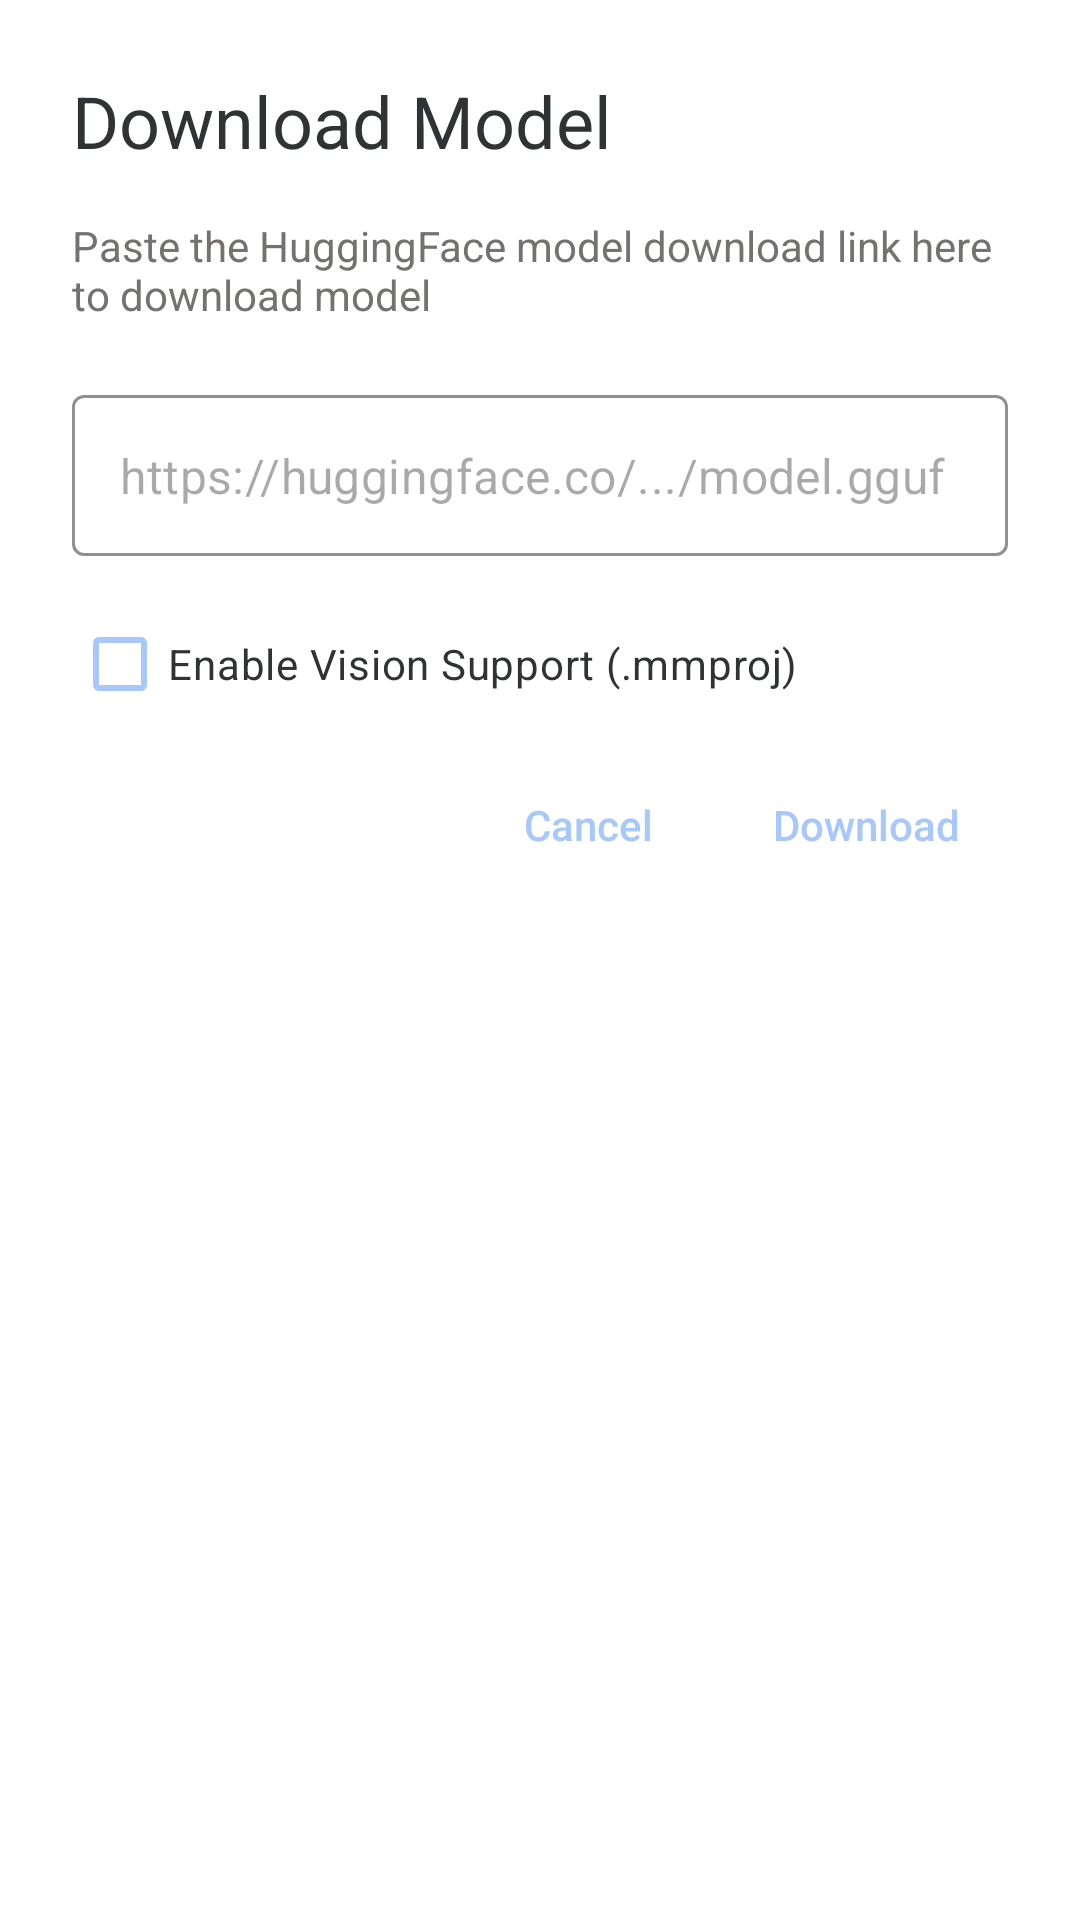

Layout XML and referenced resources for this Android screen:
<!-- AndroidManifest.xml: application theme AppTheme -->
<!-- res/layout/dialog_download_model.xml -->
<?xml version="1.0" encoding="utf-8"?>
<LinearLayout
     xmlns:android="http://schemas.android.com/apk/res/android"
     xmlns:app="http://schemas.android.com/apk/res-auto"
     android:layout_height="wrap_content"
     android:layout_width="match_parent"
     android:background="@drawable/bg_dialog_rounded"
     android:padding="24dp"
     android:orientation="vertical">

    <TextView
         android:layout_height="wrap_content"
         android:layout_width="wrap_content"
         android:layout_marginBottom="16dp"
         android:textSize="24sp"
         android:textColor="#303234"
         android:id="@+id/dialog_title"
         android:text="Download Model" />

    <TextView
         android:layout_height="wrap_content"
         android:layout_width="wrap_content"
         android:layout_marginBottom="24dp"
         android:textSize="14sp"
         android:textColor="#737270"
         android:id="@+id/dialog_message"
         android:text="Paste the HuggingFace model download link here to download model" />

    <com.google.android.material.textfield.TextInputLayout
         android:layout_height="wrap_content"
         android:layout_width="match_parent"
         android:layout_marginBottom="12dp"
         app:hintEnabled="false"
         app:boxStrokeColor="@color/box_stroke_color_selector"
         style="@style/Widget.MaterialComponents.TextInputLayout.OutlinedBox">

        <com.google.android.material.textfield.TextInputEditText
             android:layout_height="wrap_content"
             android:layout_width="match_parent"
             android:hint="https://huggingface.co/.../model.gguf"
             android:padding="16dp"
             android:textColor="#737270"
             android:textCursorDrawable="@null"
             android:inputType="text"
             android:id="@+id/dialog_input" />

    </com.google.android.material.textfield.TextInputLayout>

    <com.google.android.material.checkbox.MaterialCheckBox
         android:layout_height="wrap_content"
         android:layout_width="wrap_content"
         android:layout_marginBottom="12dp"
         android:textSize="14sp"
         android:textColor="#303234"
         app:buttonTint="#A8C7FA"
         android:id="@+id/checkbox_vision_support"
         android:text="Enable Vision Support (.mmproj)" />

    <com.google.android.material.textfield.TextInputLayout
         android:layout_height="wrap_content"
         android:layout_width="match_parent"
         android:layout_marginBottom="24dp"
         android:visibility="gone"
         app:hintEnabled="false"
         app:boxStrokeColor="@color/box_stroke_color_selector"
         style="@style/Widget.MaterialComponents.TextInputLayout.OutlinedBox"
         android:id="@+id/layout_mmproj_input">

        <com.google.android.material.textfield.TextInputEditText
             android:layout_height="wrap_content"
             android:layout_width="match_parent"
             android:hint="https://huggingface.co/.../vision.mmproj"
             android:padding="16dp"
             android:textColor="#737270"
             android:textCursorDrawable="@null"
             android:inputType="text"
             android:id="@+id/dialog_input_mmproj" />

    </com.google.android.material.textfield.TextInputLayout>

    <LinearLayout
         android:layout_height="wrap_content"
         android:layout_width="match_parent"
         android:visibility="gone"
         android:layout_marginBottom="24dp"
         android:orientation="vertical"
         android:id="@+id/layout_download_progress">

        <TextView
             android:layout_height="wrap_content"
             android:layout_width="match_parent"
             android:layout_marginBottom="4dp"
             android:textSize="14sp"
             android:textColor="#303234"
             android:id="@+id/text_progress_gguf"
             android:text="Downloading Text Model (0%)"
             android:textStyle="bold" />

        <ProgressBar
             android:layout_height="wrap_content"
             android:layout_width="match_parent"
             android:layout_marginBottom="12dp"
             android:progressTint="#A8C7FA"
             style="?android:attr/progressBarStyleHorizontal"
             android:id="@+id/progress_bar_gguf" />

        <TextView
             android:layout_height="wrap_content"
             android:layout_width="match_parent"
             android:visibility="gone"
             android:layout_marginBottom="4dp"
             android:textSize="14sp"
             android:textColor="#737270"
             android:id="@+id/text_progress_mmproj"
             android:text="Waiting for Vision Model..." />

        <ProgressBar
             android:layout_height="wrap_content"
             android:layout_width="match_parent"
             android:visibility="gone"
             android:progressTint="#A8C7FA"
             style="?android:attr/progressBarStyleHorizontal"
             android:id="@+id/progress_bar_mmproj" />

    </LinearLayout>

    <LinearLayout
         android:layout_height="wrap_content"
         android:layout_width="match_parent"
         android:gravity="end"
         android:orientation="horizontal">

        <TextView
             android:layout_height="wrap_content"
             android:layout_width="wrap_content"
             android:background="?attr/selectableItemBackground"
             android:clickable="true"
             android:paddingVertical="8dp"
             android:textSize="14sp"
             android:fontFamily="sans-serif-medium"
             android:textColor="#A8C7FA"
             android:paddingHorizontal="16dp"
             android:focusable="true"
             android:id="@+id/btn_cancel"
             android:text="Cancel" />

        <TextView
             android:layout_height="wrap_content"
             android:layout_width="wrap_content"
             android:clickable="true"
             android:textSize="14sp"
             android:textColor="#A8C7FA"
             android:layout_marginStart="8dp"
             android:focusable="true"
             android:background="?attr/selectableItemBackground"
             android:paddingVertical="8dp"
             android:fontFamily="sans-serif-medium"
             android:paddingHorizontal="16dp"
             android:id="@+id/btn_download"
             android:text="Download" />

    </LinearLayout>

</LinearLayout>
<!-- resources referenced by this layout -->
<resources>
  <!-- drawable bg_dialog_rounded (drawable) -->
  <?xml version="1.0" encoding="utf-8"?>
  <shape xmlns:android="http://schemas.android.com/apk/res/android"
      android:shape="rectangle">
      <solid android:color="@color/dialog_bg" />
      <corners android:radius="12dp" />
  </shape>
  <style name="AppTheme" parent="Base.AppTheme" />
  <color name="dialog_bg">#FFFFFF</color>
  <style name="Base.AppTheme" parent="Theme.Material3.DayNight.NoActionBar">
  
      
      <item name="colorPrimary">@android:color/black</item>
      <item name="colorPrimaryVariant">@android:color/black</item>
      <item name="colorOnPrimary">@android:color/white</item>
  
      
      <item name="colorSecondary">#1F1F1F</item>
      <item name="colorSecondaryVariant">#1F1F1F</item>
      <item name="colorOnSecondary">@android:color/white</item>
  
      
      <item name="android:windowBackground">@android:color/white</item>
      <item name="colorSurface">@android:color/white</item>
  
      
       <item name="android:statusBarColor">@android:color/white</item> 
       <item name="android:windowLightStatusBar">true</item> 
      <item name="android:navigationBarColor">@color/screen_bg</item>
  
      
      <item name="buttonStyle">@style/Widget.AppCompat.Button</item>
      <item name="materialButtonStyle">@style/Widget.AppCompat.Button</item>
  
      
      
  
    </style>
  <color name="screen_bg">#FFFFFF</color>
</resources>
